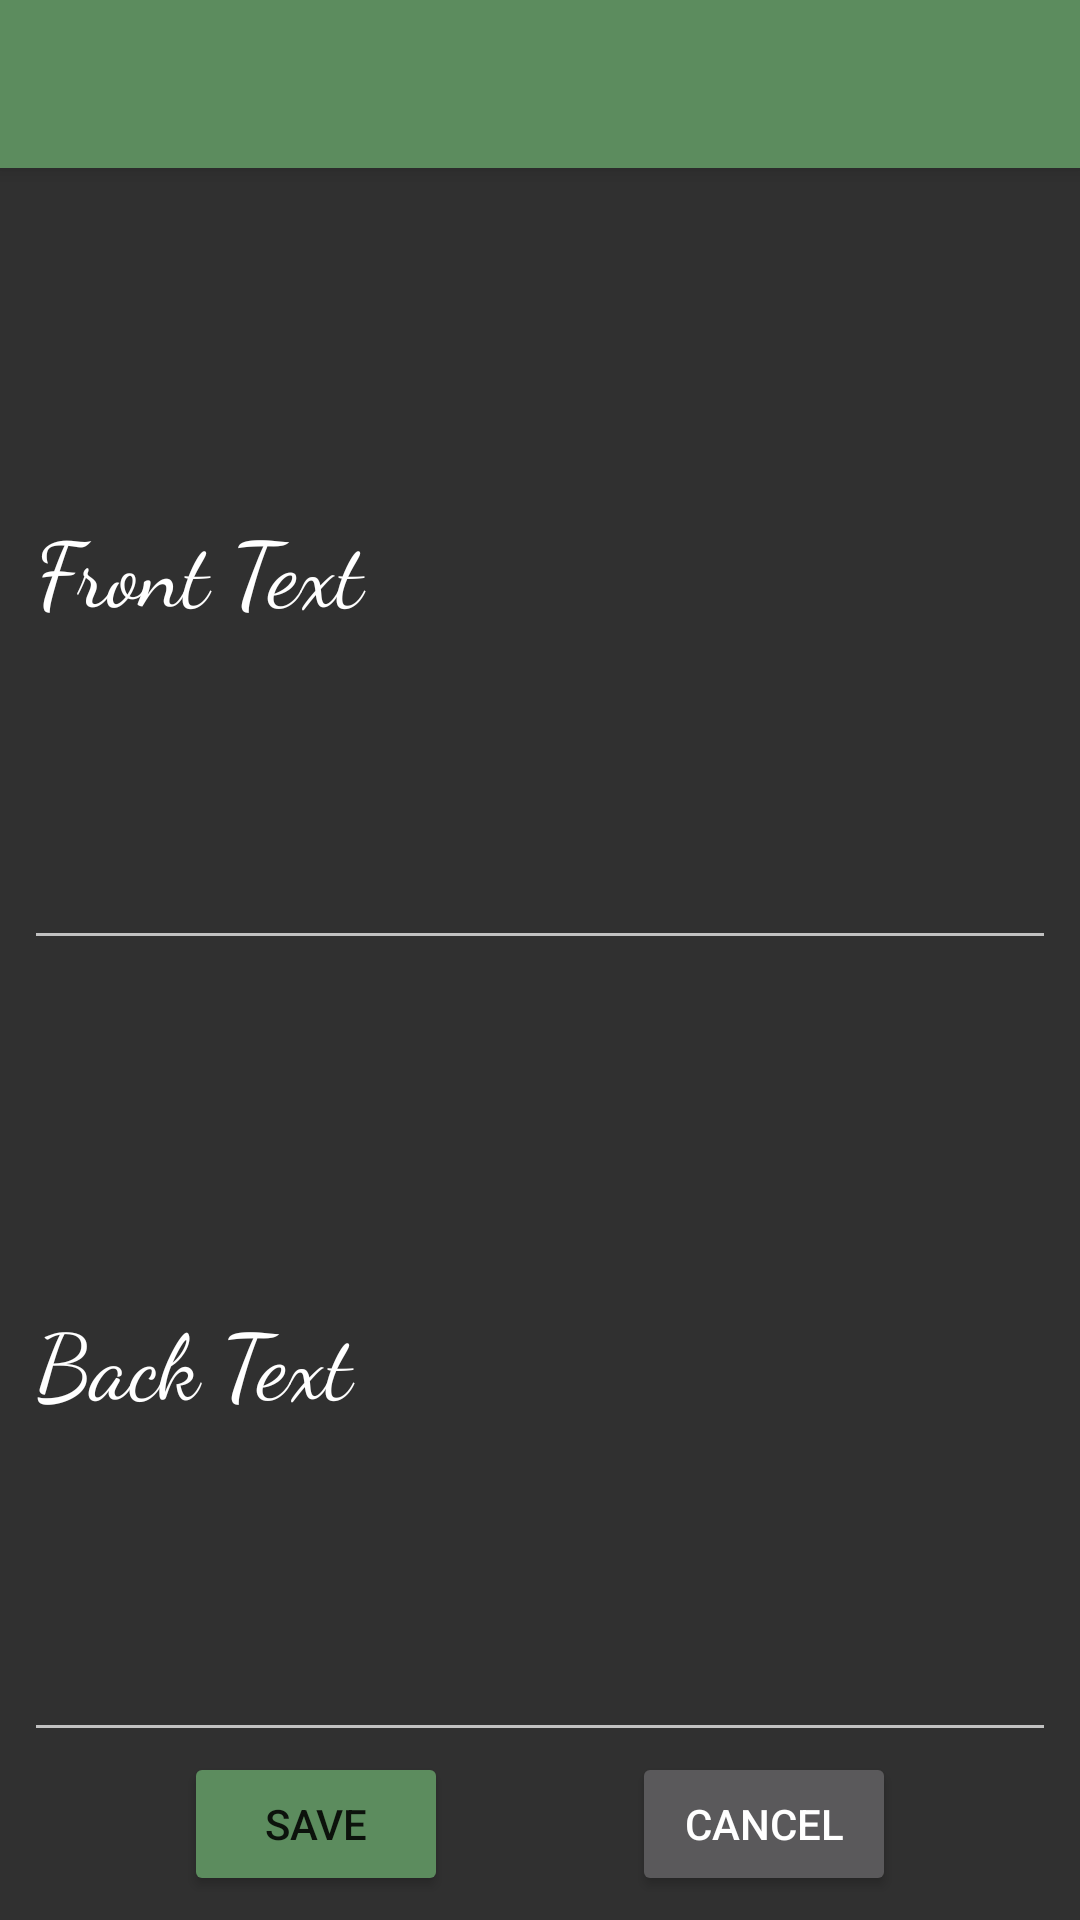

Android layout source for this screen:
<!-- AndroidManifest.xml: activity theme AppTheme -->
<!-- res/layout/activity_edit_card.xml -->
<?xml version="1.0" encoding="utf-8"?>
<android.support.design.widget.CoordinatorLayout xmlns:android="http://schemas.android.com/apk/res/android"
    xmlns:app="http://schemas.android.com/apk/res-auto"
    xmlns:tools="http://schemas.android.com/tools"
    android:layout_width="match_parent"
    android:layout_height="match_parent"
    tools:context="edu.mercy.flashstax.EditCardActivity">

    <android.support.design.widget.AppBarLayout
        android:layout_width="match_parent"
        android:layout_height="wrap_content"
        android:theme="@style/AppTheme.AppBarOverlay">

        <android.support.v7.widget.Toolbar
            android:id="@+id/toolbar"
            android:layout_width="match_parent"
            android:layout_height="?attr/actionBarSize"
            android:background="?attr/colorPrimary"
            app:popupTheme="@style/AppTheme.PopupOverlay" />

    </android.support.design.widget.AppBarLayout>

    <include layout="@layout/content_edit_card" />

</android.support.design.widget.CoordinatorLayout>
<!-- res/layout/content_edit_card.xml (included above) -->
<?xml version="1.0" encoding="utf-8"?>
<android.support.constraint.ConstraintLayout xmlns:android="http://schemas.android.com/apk/res/android"
    xmlns:app="http://schemas.android.com/apk/res-auto"
    xmlns:tools="http://schemas.android.com/tools"
    android:layout_width="match_parent"
    android:layout_height="match_parent"
    app:layout_behavior="@string/appbar_scrolling_view_behavior"
    tools:context="edu.mercy.flashstax.EditCardActivity"
    tools:showIn="@layout/activity_edit_card">

    <EditText
        android:id="@+id/textBack"
        android:layout_width="0dp"
        android:layout_height="0dp"
        android:layout_marginEnd="8dp"
        android:layout_marginLeft="8dp"
        android:layout_marginRight="8dp"
        android:layout_marginStart="8dp"
        android:ems="10"
        android:fontFamily="cursive"
        android:inputType="text"
        android:selectAllOnFocus="true"
        android:textAlignment="center"
        android:textAllCaps="false"
        android:textSize="30sp"
        app:layout_constraintBottom_toTopOf="@+id/buttonSave"
        app:layout_constraintHorizontal_bias="0.0"
        app:layout_constraintLeft_toLeftOf="parent"
        app:layout_constraintRight_toRightOf="parent"
        app:layout_constraintTop_toBottomOf="@+id/textFront"
        app:layout_constraintVertical_bias="0.0"
        tools:text="@string/back_text_box_prompt_text" />

    <EditText
        android:id="@+id/textFront"
        android:layout_width="0dp"
        android:layout_height="0dp"
        android:layout_marginEnd="8dp"
        android:layout_marginLeft="8dp"
        android:layout_marginRight="8dp"
        android:layout_marginStart="8dp"
        android:ems="10"
        android:fontFamily="cursive"
        android:inputType="text"
        android:selectAllOnFocus="true"
        android:textAlignment="center"
        android:textAllCaps="false"
        android:textSize="30sp"
        app:layout_constraintBottom_toTopOf="@+id/textBack"
        app:layout_constraintHorizontal_bias="0.0"
        app:layout_constraintLeft_toLeftOf="parent"
        app:layout_constraintRight_toRightOf="parent"
        app:layout_constraintTop_toTopOf="parent"
        tools:text="@string/front_text_box_prompt_text" />

    <Button
        android:id="@+id/buttonSave"
        style="@style/Widget.AppCompat.Button.Colored"
        android:layout_width="wrap_content"
        android:layout_height="wrap_content"
        android:layout_marginBottom="8dp"
        android:elevation="0dp"
        android:text="@string/save_button_text"
        app:layout_constraintBottom_toBottomOf="parent"
        app:layout_constraintLeft_toLeftOf="parent"
        app:layout_constraintRight_toLeftOf="@+id/buttonCancel" />

    <Button
        android:id="@+id/buttonCancel"
        android:layout_width="wrap_content"
        android:layout_height="wrap_content"
        android:layout_marginBottom="8dp"
        android:text="@string/cancel_button_text"
        app:layout_constraintBottom_toBottomOf="parent"
        app:layout_constraintLeft_toRightOf="@+id/buttonSave"
        app:layout_constraintRight_toRightOf="parent" />

</android.support.constraint.ConstraintLayout>
<!-- resources referenced by this layout -->
<resources>
  <string name="back_text_box_prompt_text">Back Text</string>
  <string name="cancel_button_text">Cancel</string>
  <string name="front_text_box_prompt_text">Front Text</string>
  <string name="save_button_text">Save</string>
  <style name="AppTheme.AppBarOverlay" parent="ThemeOverlay.AppCompat.Dark.ActionBar" />
  <style name="AppTheme.PopupOverlay" parent="ThemeOverlay.AppCompat.Light" />
  <style name="AppTheme" parent="Theme.AppCompat.NoActionBar">
          
          <item name="colorPrimaryDark">@color/colorPrimaryDark</item>
          <item name="colorAccent">@color/colorPrimary</item>
          <item name="colorPrimary">@color/colorPrimary</item>
      </style>
  <color name="colorPrimaryDark">#406141</color>
  <color name="colorPrimary">#5c8c5e</color>
</resources>
